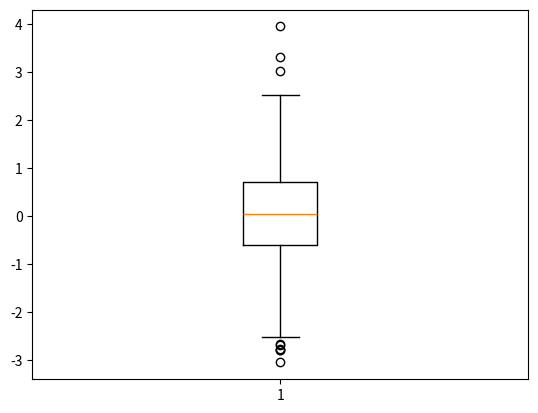

Here is the Python script that generated this plot:
import numpy as np
import matplotlib.pyplot as plt

np.random.seed(1)
x = np.random.randn(1000)

plt.boxplot(x)
plt.show()